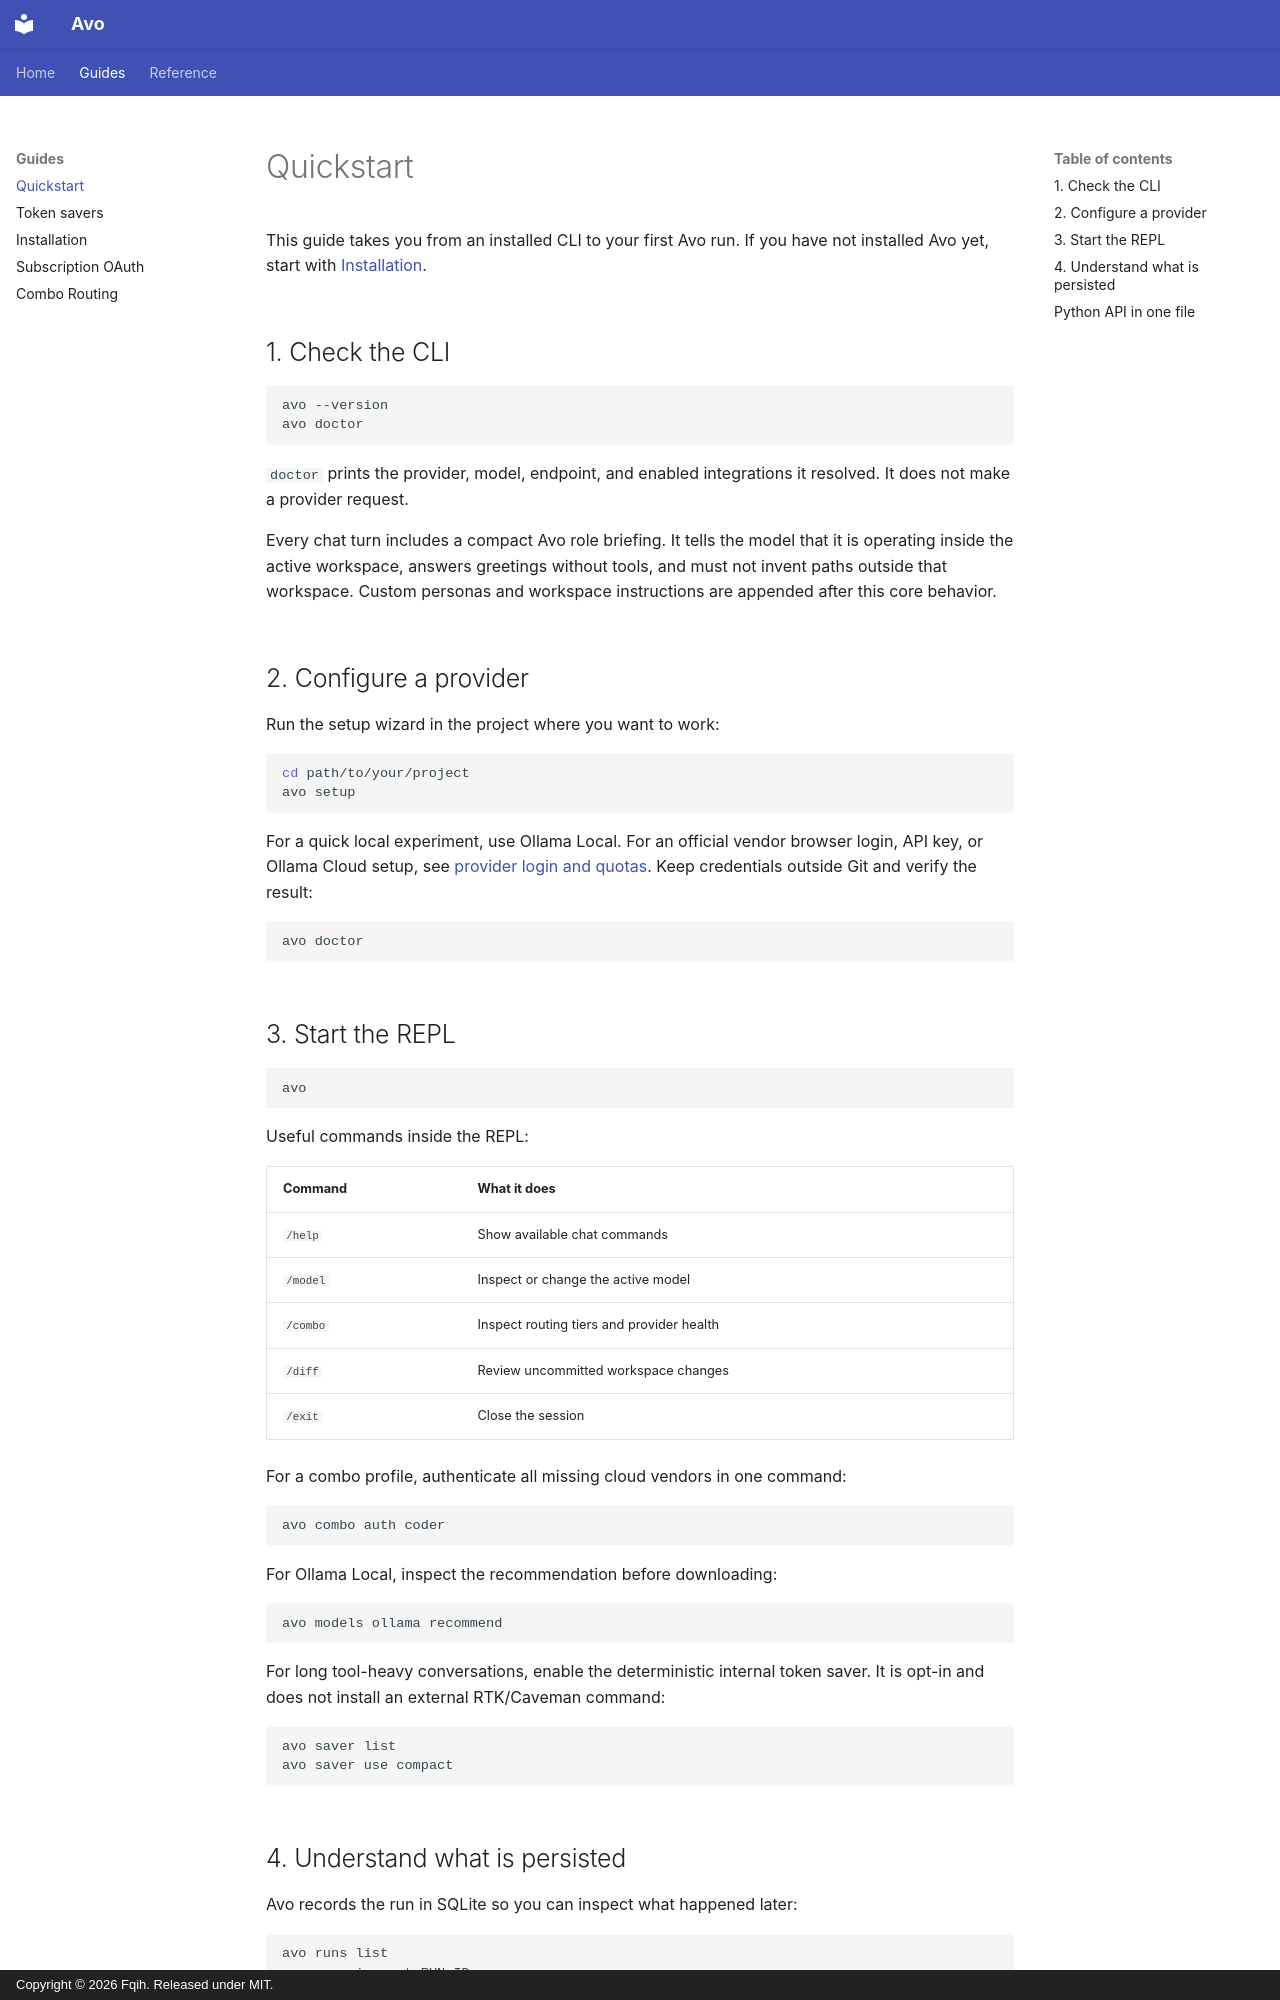

repository: Fqih/avo · page: guides/quickstart/index.html · generator: mkdocs · copyright: Copyright © 2026 Fqih. Released under MIT.

# Quickstart

This guide takes you from an installed CLI to your first Avo run. If you have
not installed Avo yet, start with [Installation](install.md).

## 1. Check the CLI

```bash
avo --version
avo doctor
```

`doctor` prints the provider, model, endpoint, and enabled integrations it
resolved. It does not make a provider request.

Every chat turn includes a compact Avo role briefing. It tells the model that
it is operating inside the active workspace, answers greetings without tools,
and must not invent paths outside that workspace. Custom personas and
workspace instructions are appended after this core behavior.

## 2. Configure a provider

Run the setup wizard in the project where you want to work:

```bash
cd path/to/your/project
avo setup
```

For a quick local experiment, use Ollama Local. For an official vendor browser
login, API key, or Ollama Cloud setup, see [provider login and quotas](subscription-auth.md).
Keep credentials outside Git and verify the result:

```bash
avo doctor
```

## 3. Start the REPL

```bash
avo
```

Useful commands inside the REPL:

| Command | What it does |
| --- | --- |
| `/help` | Show available chat commands |
| `/model` | Inspect or change the active model |
| `/combo` | Inspect routing tiers and provider health |
| `/diff` | Review uncommitted workspace changes |
| `/exit` | Close the session |

For a combo profile, authenticate all missing cloud vendors in one command:

```bash
avo combo auth coder
```

For Ollama Local, inspect the recommendation before downloading:

```bash
avo models ollama recommend
```

For long tool-heavy conversations, enable the deterministic internal token
saver. It is opt-in and does not install an external RTK/Caveman command:

```bash
avo saver list
avo saver use compact
```
